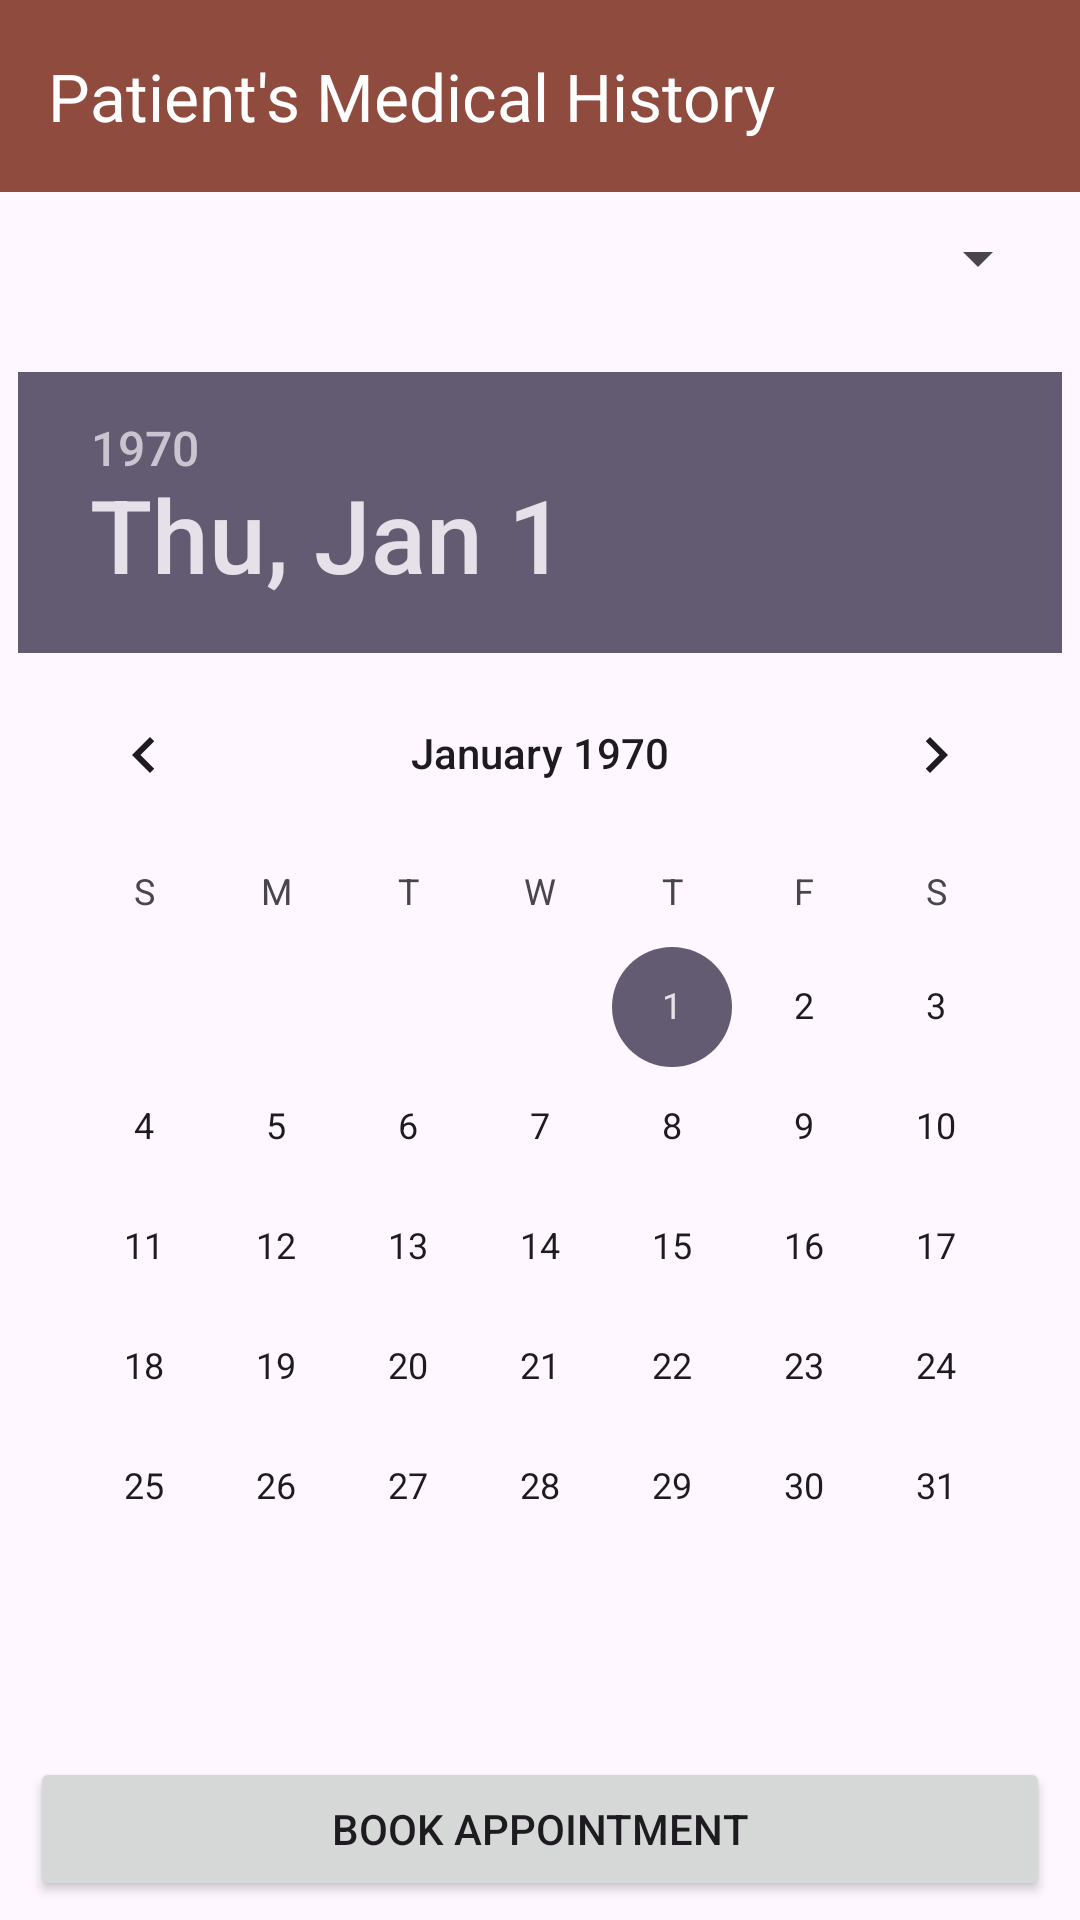

Layout XML and referenced resources for this Android screen:
<!-- AndroidManifest.xml: application theme Theme.LifeLineTracker -->
<!-- res/layout/activity_add_appointment.xml -->
<?xml version="1.0" encoding="utf-8"?>
<androidx.core.widget.NestedScrollView xmlns:android="http://schemas.android.com/apk/res/android"
    xmlns:app="http://schemas.android.com/apk/res-auto"
    xmlns:tools="http://schemas.android.com/tools"
    android:layout_width="match_parent"
    android:layout_height="wrap_content"
    android:orientation="vertical"
    tools:context=".AddAppointmentActivity">

    <LinearLayout
        android:layout_width="match_parent"
        android:layout_height="wrap_content"
        android:orientation="vertical">

        <androidx.appcompat.widget.Toolbar
            android:id="@+id/toolbar"
            android:layout_width="match_parent"
            android:layout_height="?attr/actionBarSize"
            android:background="?attr/colorPrimary"
            android:elevation="4dp"
            app:navigationIcon="@drawable/baseline_arrow_back_24"
            android:theme="@style/ThemeOverlay.AppCompat.ActionBar"
            app:title="Patient's Medical History"
            app:titleTextColor="@color/white" />

        <Spinner
            android:id="@+id/doctorSpinner"
            android:layout_width="match_parent"
            android:layout_height="wrap_content"
            android:layout_margin="10dp"
            android:layout_marginTop="16dp"
            app:layout_constraintEnd_toEndOf="parent"
            app:layout_constraintHorizontal_bias="0.5"
            app:layout_constraintStart_toStartOf="parent"
            app:layout_constraintTop_toTopOf="parent" />

        
        <DatePicker
            android:id="@+id/datePicker"
            android:layout_width="wrap_content"
            android:layout_height="wrap_content"
            android:layout_gravity="center"
            android:layout_marginTop="16dp"
            app:layout_constraintEnd_toEndOf="parent"
            app:layout_constraintHorizontal_bias="0.5"
            app:layout_constraintStart_toStartOf="parent"
            app:layout_constraintTop_toBottomOf="@+id/doctorSpinner" />

        <RadioGroup
            android:layout_width="match_parent"
            android:layout_height="wrap_content">

            
            <androidx.recyclerview.widget.RecyclerView
                android:id="@+id/timeSlotsRecyclerView"
                android:layout_width="match_parent"
                android:layout_height="wrap_content"
                android:layout_margin="10dp"
                android:layout_marginTop="16dp"
                app:layout_constraintBottom_toTopOf="@+id/bookButton"
                app:layout_constraintEnd_toEndOf="parent"
                app:layout_constraintHorizontal_bias="0.5"
                app:layout_constraintStart_toStartOf="parent"
                app:layout_constraintTop_toBottomOf="@+id/datePicker" />
        </RadioGroup>
        
        <Button
            android:id="@+id/bookButton"
            android:layout_width="match_parent"
            android:layout_height="wrap_content"
            android:layout_margin="10dp"
            android:layout_marginTop="16dp"
            android:text="Book Appointment"
            app:layout_constraintEnd_toEndOf="parent"
            app:layout_constraintHorizontal_bias="0.5"
            app:layout_constraintStart_toStartOf="parent"
            app:layout_constraintTop_toBottomOf="@+id/timeSlotsRecyclerView" />
    </LinearLayout>
</androidx.core.widget.NestedScrollView>
<!-- resources referenced by this layout -->
<resources>
  <color name="white">#FFFFFFFF</color>
  <style name="Theme.LifeLineTracker" parent="Base.Theme.LifeLineTracker" />
  <style name="Base.Theme.LifeLineTracker" parent="Theme.Material3.DayNight.NoActionBar">
          
           <item name="colorPrimary">@color/md_theme_primary</item>
      </style>
  <color name="md_theme_primary">#904B3F</color>
</resources>
